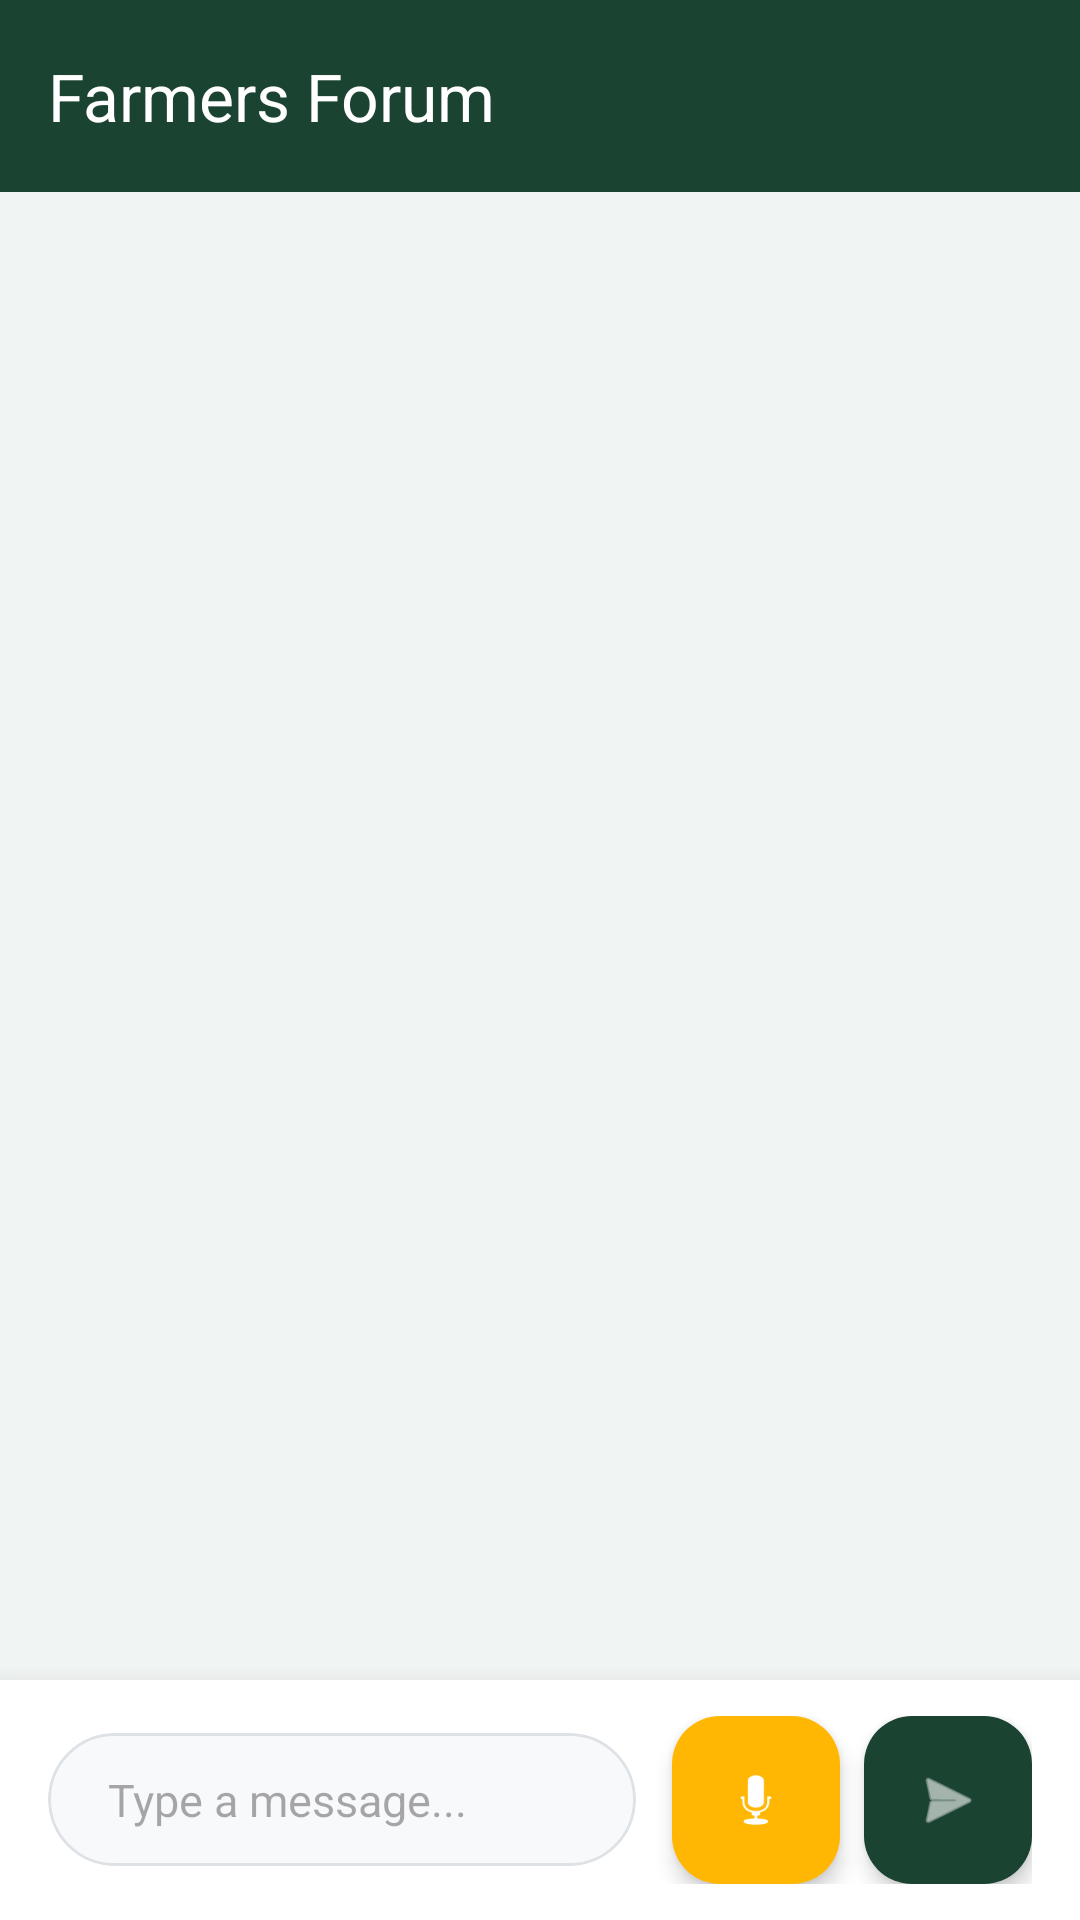

Reconstruct the res/layout file that produces this screen, plus the resources it refers to.
<!-- AndroidManifest.xml: application theme Theme.Farmapp -->
<!-- res/layout/activity_community.xml -->
<?xml version="1.0" encoding="utf-8"?>
<androidx.coordinatorlayout.widget.CoordinatorLayout 
    xmlns:android="http://schemas.android.com/apk/res/android"
    xmlns:app="http://schemas.android.com/apk/res-auto"
    xmlns:tools="http://schemas.android.com/tools"
    android:layout_width="match_parent"
    android:layout_height="match_parent"
    android:background="@color/bg_surface">

    <com.google.android.material.appbar.AppBarLayout
        android:layout_width="match_parent"
        android:layout_height="wrap_content"
        android:background="@color/primary"
        app:elevation="4dp">

        <com.google.android.material.appbar.MaterialToolbar
            android:id="@+id/myToolbar"
            android:layout_width="match_parent"
            android:layout_height="?attr/actionBarSize"
            app:titleTextColor="@color/white"
            app:title="Farmers Forum" />
    </com.google.android.material.appbar.AppBarLayout>

    <RelativeLayout
        android:layout_width="match_parent"
        android:layout_height="match_parent"
        app:layout_behavior="@string/appbar_scrolling_view_behavior">

        <ListView
            android:id="@+id/listview"
            android:layout_width="match_parent"
            android:layout_height="match_parent"
            android:layout_above="@+id/inputContainer"
            android:divider="@null"
            android:paddingHorizontal="16dp"
            android:paddingTop="16dp"
            android:clipToPadding="false"
            android:stackFromBottom="true"
            android:transcriptMode="alwaysScroll" />

        <LinearLayout
            android:id="@+id/inputContainer"
            android:layout_width="match_parent"
            android:layout_height="wrap_content"
            android:layout_alignParentBottom="true"
            android:orientation="horizontal"
            android:paddingHorizontal="16dp"
            android:paddingVertical="12dp"
            android:gravity="center_vertical"
            android:background="@color/white"
            android:elevation="12dp">

            <com.google.android.material.card.MaterialCardView
                android:layout_width="0dp"
                android:layout_height="wrap_content"
                android:layout_weight="1"
                app:cardCornerRadius="28dp"
                app:cardElevation="0dp"
                app:strokeColor="@color/divider"
                app:strokeWidth="1dp"
                app:cardBackgroundColor="@color/bg_card_secondary"
                android:layout_marginEnd="12dp">

                <EditText
                    android:id="@+id/msgEt"
                    android:layout_width="match_parent"
                    android:layout_height="wrap_content"
                    android:background="@null"
                    android:hint="Type a message..."
                    android:paddingHorizontal="20dp"
                    android:paddingVertical="12dp"
                    android:textSize="15sp"
                    android:textColor="@color/text_primary"
                    android:maxLines="4"/>
            </com.google.android.material.card.MaterialCardView>

            <com.google.android.material.floatingactionbutton.FloatingActionButton
                android:id="@+id/micBtn"
                android:layout_width="wrap_content"
                android:layout_height="wrap_content"
                android:layout_marginEnd="8dp"
                app:fabSize="mini"
                app:srcCompat="@android:drawable/ic_btn_speak_now"
                app:backgroundTint="@color/accent"
                app:tint="@color/white"
                app:elevation="4dp"
                app:borderWidth="0dp"/>

            <com.google.android.material.floatingactionbutton.FloatingActionButton
                android:id="@+id/sendBtn"
                android:layout_width="wrap_content"
                android:layout_height="wrap_content"
                app:fabSize="mini"
                app:srcCompat="@android:drawable/ic_menu_send"
                app:backgroundTint="@color/primary"
                app:tint="@color/white"
                app:elevation="4dp"
                app:borderWidth="0dp"/>

        </LinearLayout>
    </RelativeLayout>

</androidx.coordinatorlayout.widget.CoordinatorLayout>
<!-- resources referenced by this layout -->
<resources>
  <color name="accent">#FFB703</color>
  <color name="bg_card_secondary">#F8F9FA</color>
  <color name="bg_surface">#F0F4F2</color>
  <color name="divider">#DEE2E6</color>
  <color name="primary">#1B4332</color>
  <color name="text_primary">#081C15</color>
  <color name="white">#FFFFFFFF</color>
  <style name="Theme.Farmapp" parent="Base.Theme.Farmapp" />
  <style name="Base.Theme.Farmapp" parent="Theme.Material3.DayNight.NoActionBar">
          <item name="colorPrimary">@color/primary</item>
          <item name="colorSecondary">@color/accent</item>
          <item name="android:windowBackground">@color/bg_surface</item>
          <item name="android:statusBarColor">@color/primary_dark</item>
      </style>
  <color name="primary_dark">#081C15</color>
</resources>
